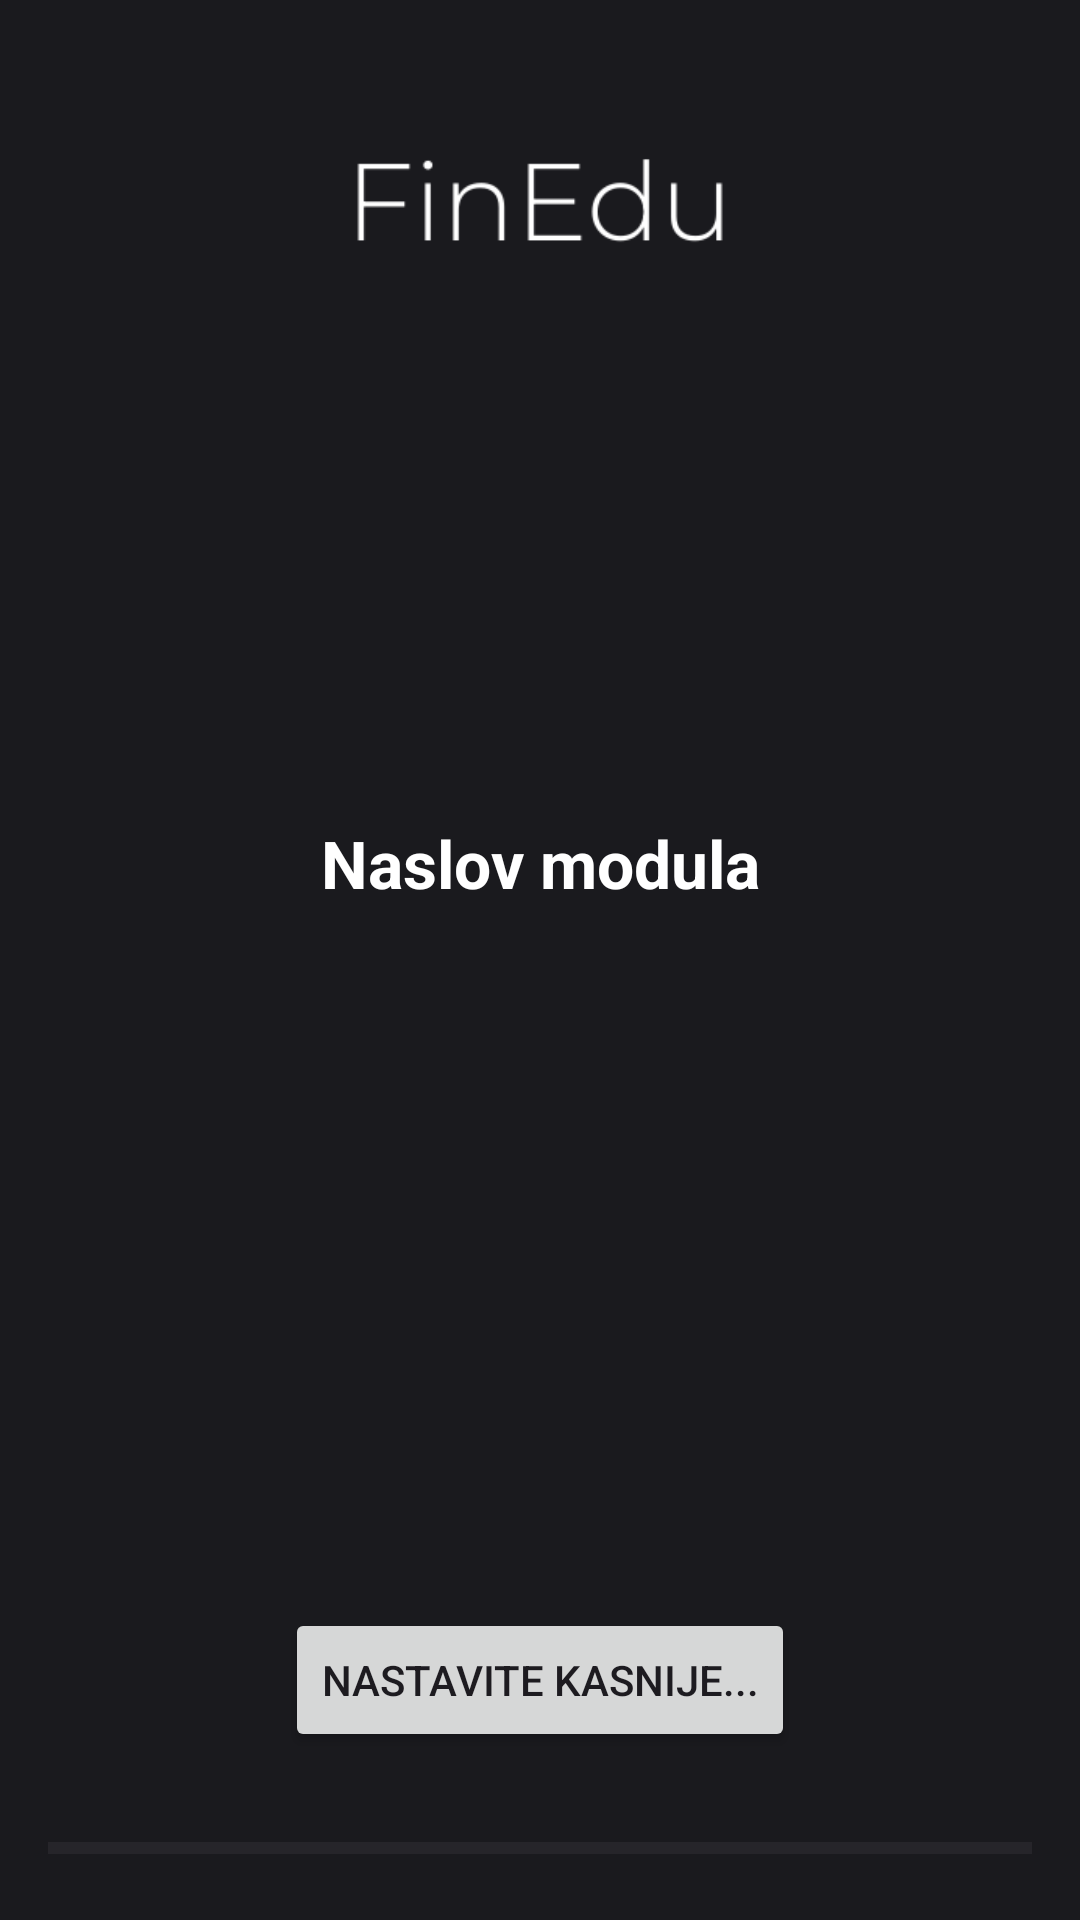

Android layout source for this screen:
<!-- AndroidManifest.xml: application theme Theme.FinEdu -->
<!-- res/layout/activity_learning.xml -->
<?xml version="1.0" encoding="utf-8"?>
<LinearLayout xmlns:android="http://schemas.android.com/apk/res/android"
    android:layout_width="match_parent"
    android:layout_height="match_parent"
    android:orientation="vertical"
    android:background="@color/dark_theme_background">



    
    <ImageView
        android:id="@+id/imageLogo"
        android:layout_width="320dp"
        android:layout_height="78dp"
        android:layout_marginTop="25dp"
        android:contentDescription="@string/app_name"
        android:src="@drawable/finedu"
        android:layout_gravity="center_horizontal"/>

    <TextView
        android:id="@+id/tvModuleTitle"
        android:layout_width="match_parent"
        android:layout_height="wrap_content"
        android:layout_marginTop="70dp"
        android:gravity="center"
        android:paddingTop="100dp"
        android:paddingBottom="8dp"
        android:text="Naslov modula"
        android:textColor="@android:color/white"
        android:textSize="22sp"
        android:textStyle="bold" />

    
    <androidx.viewpager2.widget.ViewPager2
        android:id="@+id/viewPager"
        android:layout_width="match_parent"
        android:layout_height="0dp"
        android:layout_weight="1"/>

    <Button
        android:id="@+id/btnContinueLater"
        android:layout_width="wrap_content"
        android:layout_height="wrap_content"
        android:text="Nastavite kasnije..."
        android:layout_gravity="center_horizontal"
        android:layout_marginBottom="8dp"
        android:layout_marginTop="16dp"/>

    
    <ProgressBar
        android:id="@+id/progressBar"
        style="@style/Widget.AppCompat.ProgressBar.Horizontal"
        android:layout_width="match_parent"
        android:layout_height="wrap_content"
        android:layout_margin="16dp"
        android:progressTint="@color/gain_green"/>
</LinearLayout>
<!-- resources referenced by this layout -->
<resources>
  <color name="dark_theme_background">#1A1A1E</color>
  <color name="gain_green">#4CAF50</color>
  <!-- drawable finedu: png bitmap (drawable, 3128 bytes) -->
  <string name="app_name">FinEdu</string>
  <style name="Theme.FinEdu" parent="Theme.Material3.DayNight.NoActionBar">
          <item name="colorPrimary">@color/login_background_blue</item>
          <item name="colorOnPrimary">@android:color/white</item>
          <item name="colorSecondary">@color/button_blue</item>
          
      </style>
  <color name="login_background_blue">#347aeb</color>
  <color name="button_blue">#7d9cdb</color>
</resources>
